Dataset: dataset (GitHub, Trevol/KerasCatsVsDogsExperiments). Classes: busy, clear.

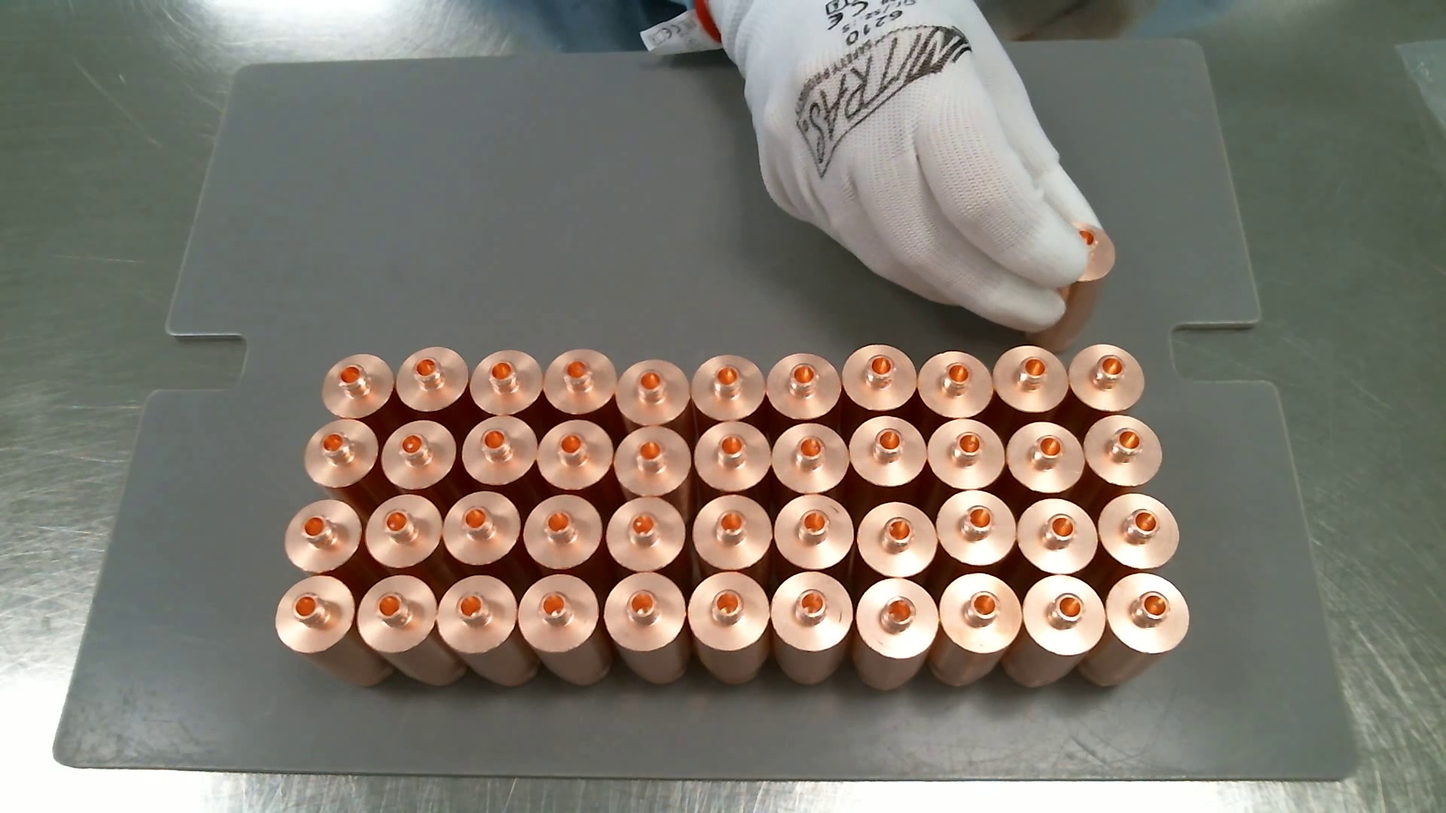
Label: busy

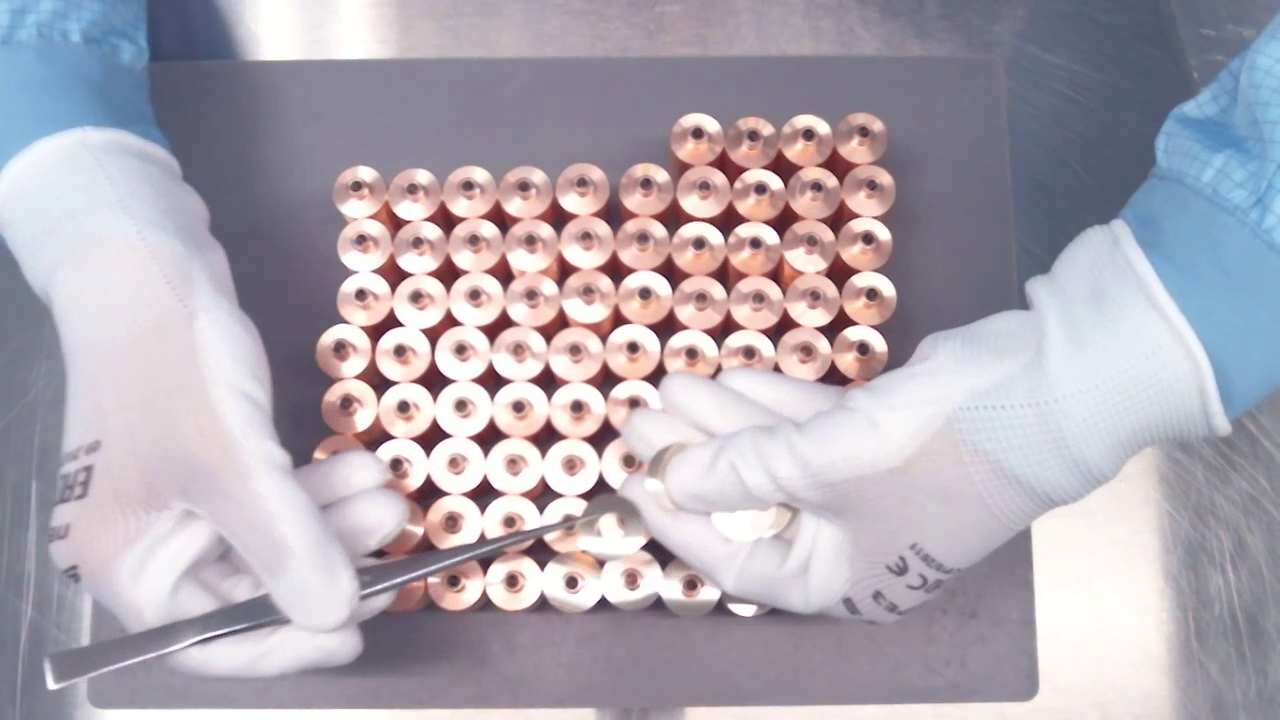
Label: busy

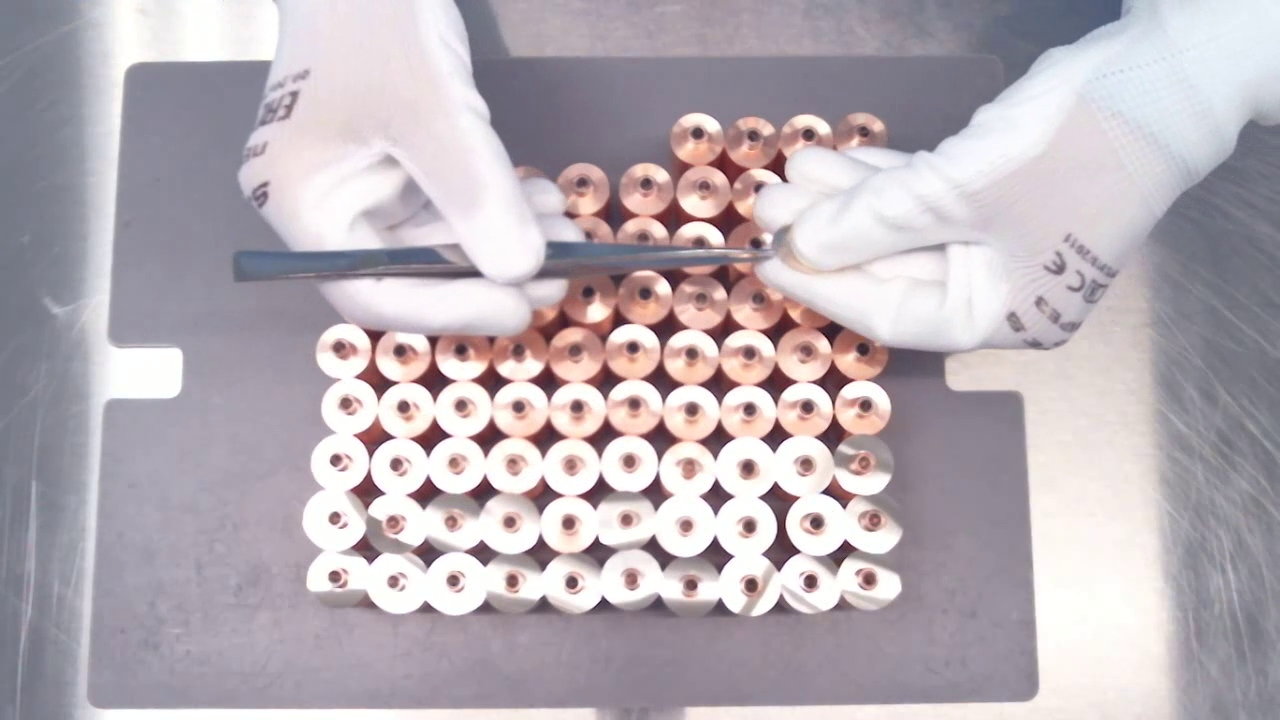
Label: busy

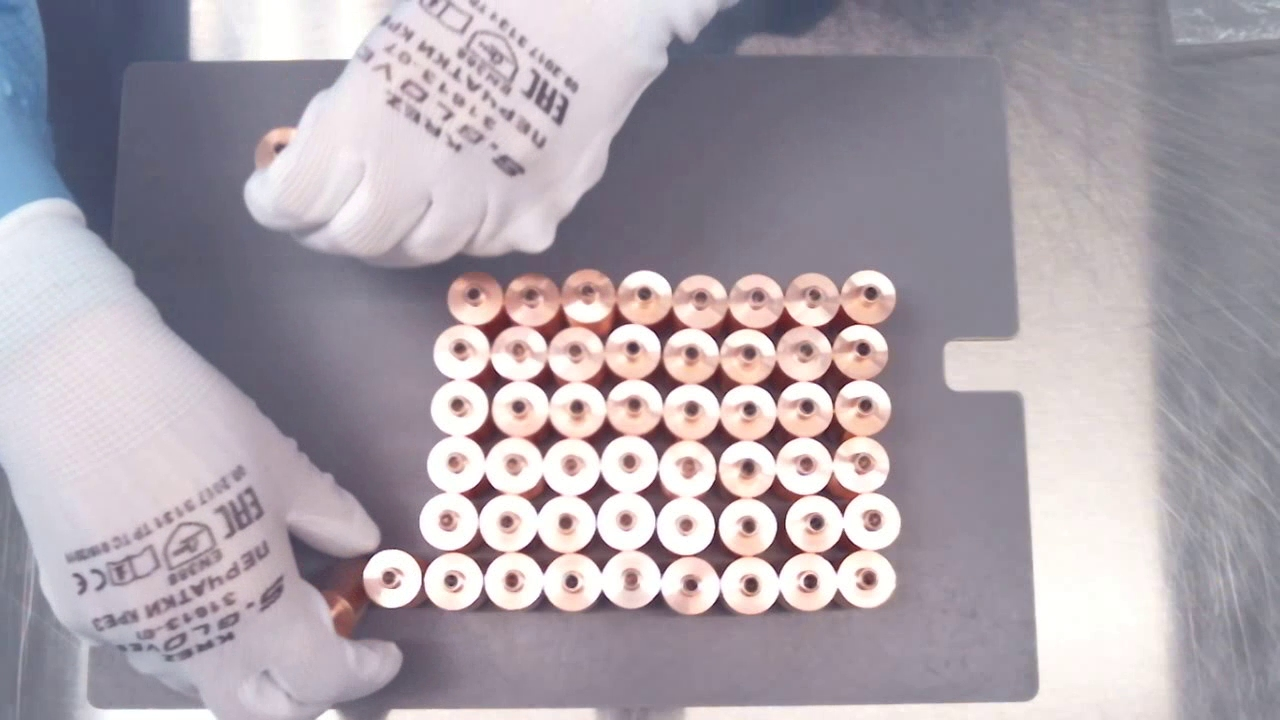
Label: busy

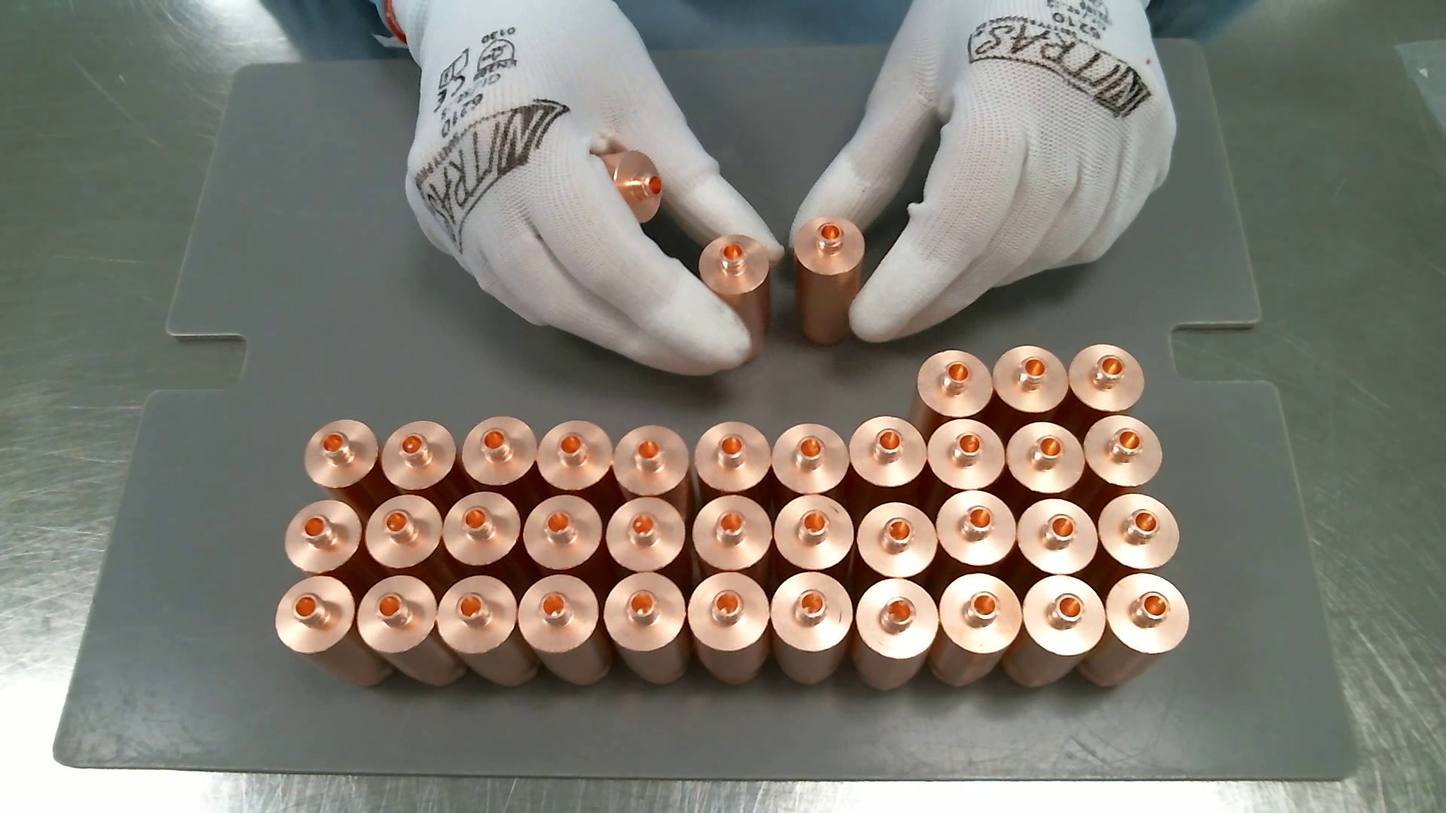
Label: busy

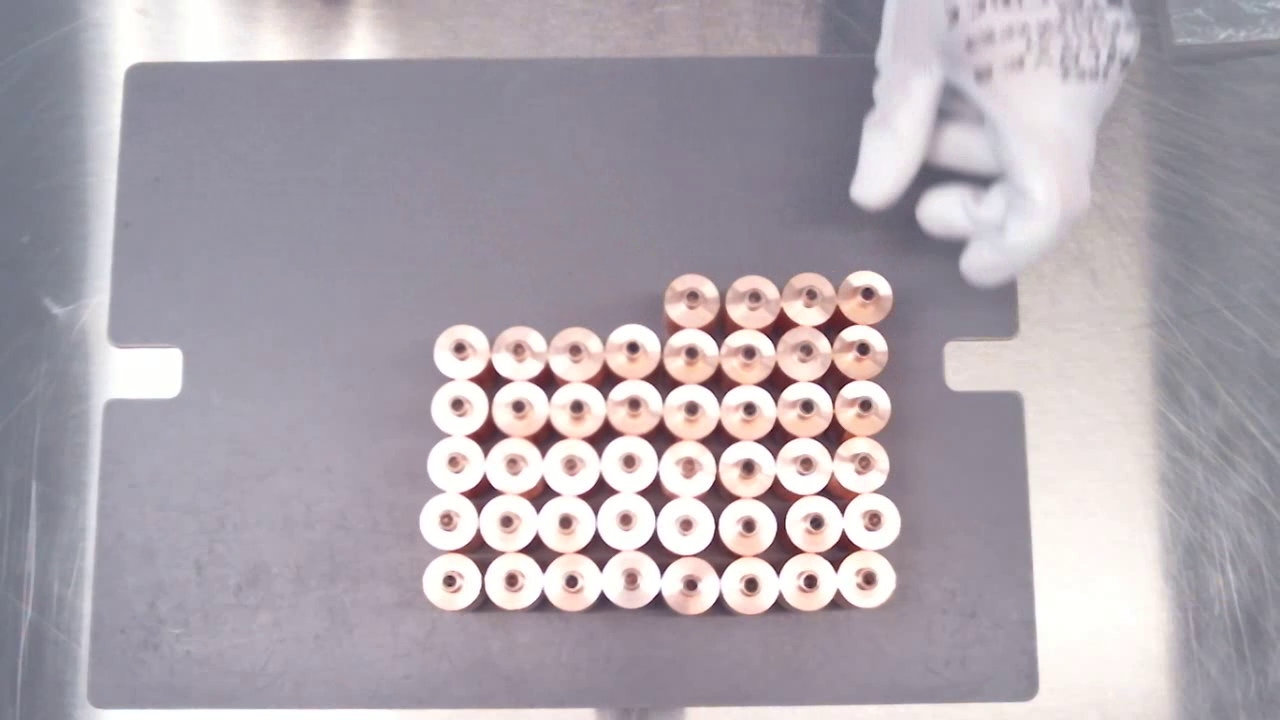
Label: clear
